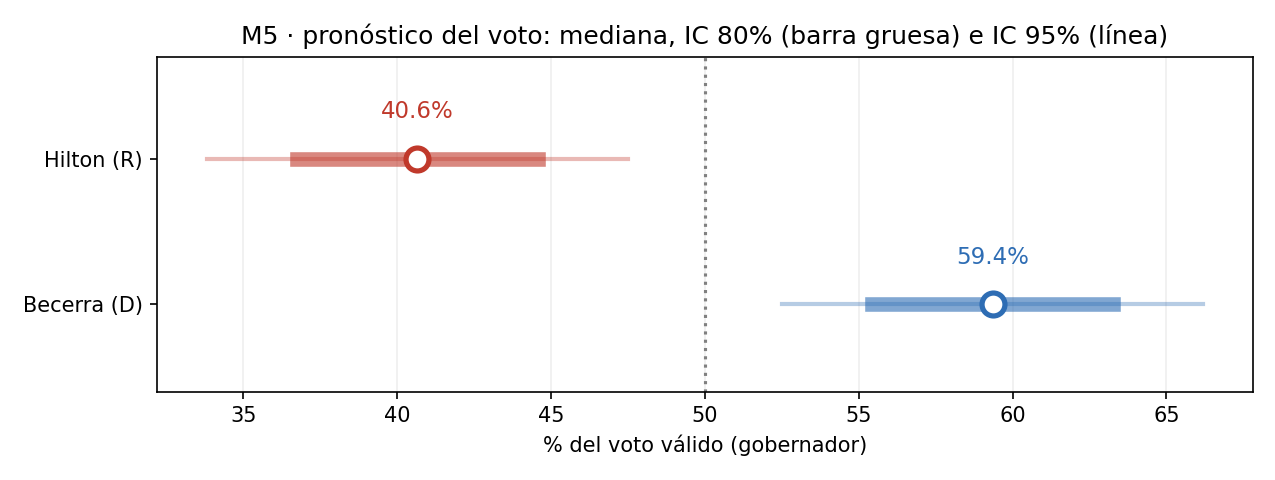

Values plotted in this chart, from the file beside it:
Modelo, Candidato, Pronóstico %, Media %, IC 80% inf, IC 80% sup, IC 95% inf, IC 95% sup, P(ganar)
M5 híbrido, Becerra (D), 59.36, 59.35, 55.42, 63.26, 52.51, 66.18, 0.9915
M5 híbrido, Hilton (R), 40.64, 40.65, 36.74, 44.58, 33.82, 47.49, 0.008515
M1 legado (σ 4.5), Becerra (D), 58.71, 58.71, 55.82, 61.58, 54.28, 63.11, 0.9999
M1 legado (σ 4.5), Hilton (R), 41.29, 41.29, 38.42, 44.18, 36.89, 45.72, 6e-05
